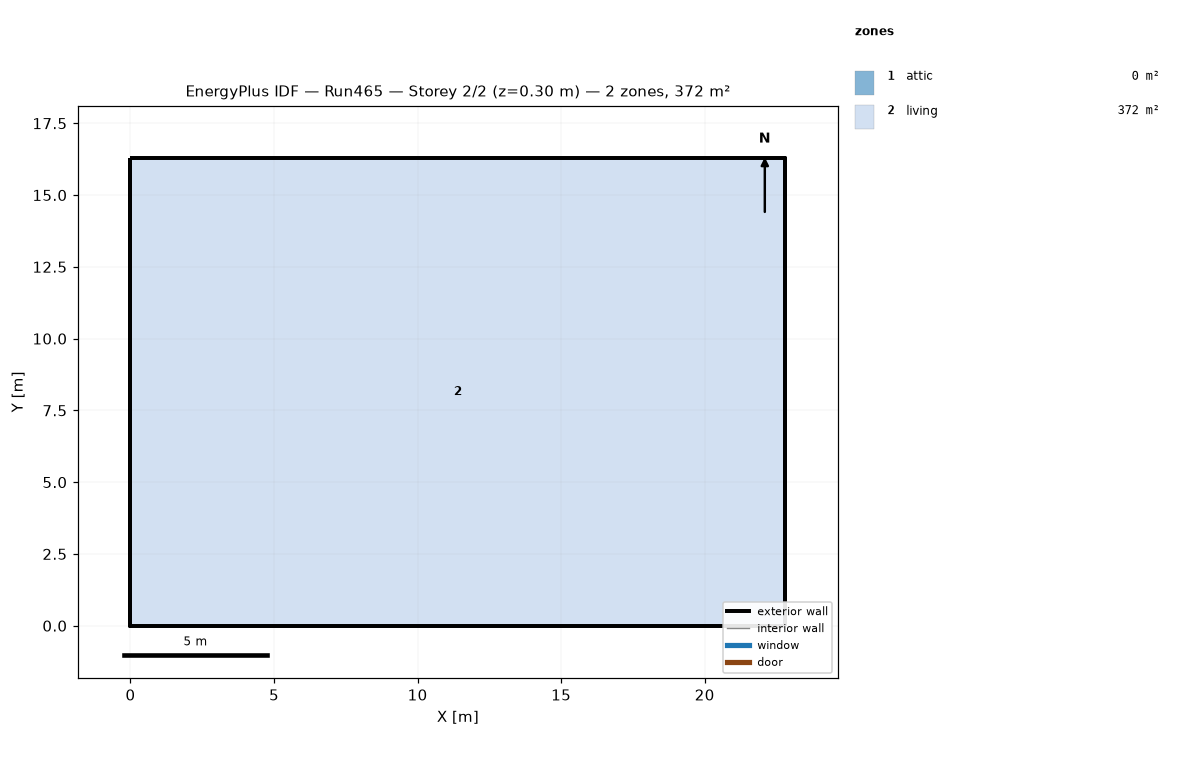
=== STOREY PLAN SPEC (per zone: floor XY polygon, exterior-wall plan segments, windows/doors) ===
zone 1: attic  (0.0 m²)
  exterior wall: (22.81, 0.00) – (22.81, 16.29) – (22.81, 8.15)  [24.4 m]
  exterior wall: (0.00, 16.29) – (0.00, 0.00) – (0.00, 8.15)  [24.4 m]
zone 2: living  (371.6 m²)
  floor: (0.00, 0.00) (0.00, 16.29) (22.81, 16.29) (22.81, 0.00)
  exterior wall: (0.00, 0.00) – (22.81, 0.00)  [22.8 m]
  exterior wall: (22.81, 0.00) – (22.81, 16.29)  [16.3 m]
  exterior wall: (22.81, 16.29) – (0.00, 16.29)  [22.8 m]
  exterior wall: (0.00, 16.29) – (0.00, 0.00)  [16.3 m]

=== DERIVED (storey summary) ===
Building: Run465
Storey: 2 of 2  (floor level z = 0.30 m)
Storey gross floor area: 371.6 m²
Zones on this storey: 2
  - attic: floor 0.0 m²; exterior wall 48.9 m (22.3 m²); WWR 0.0%
  - living: floor 371.6 m²; exterior wall 78.2 m (381.4 m²); WWR 0.0%
Zone adjacency: (none detected)